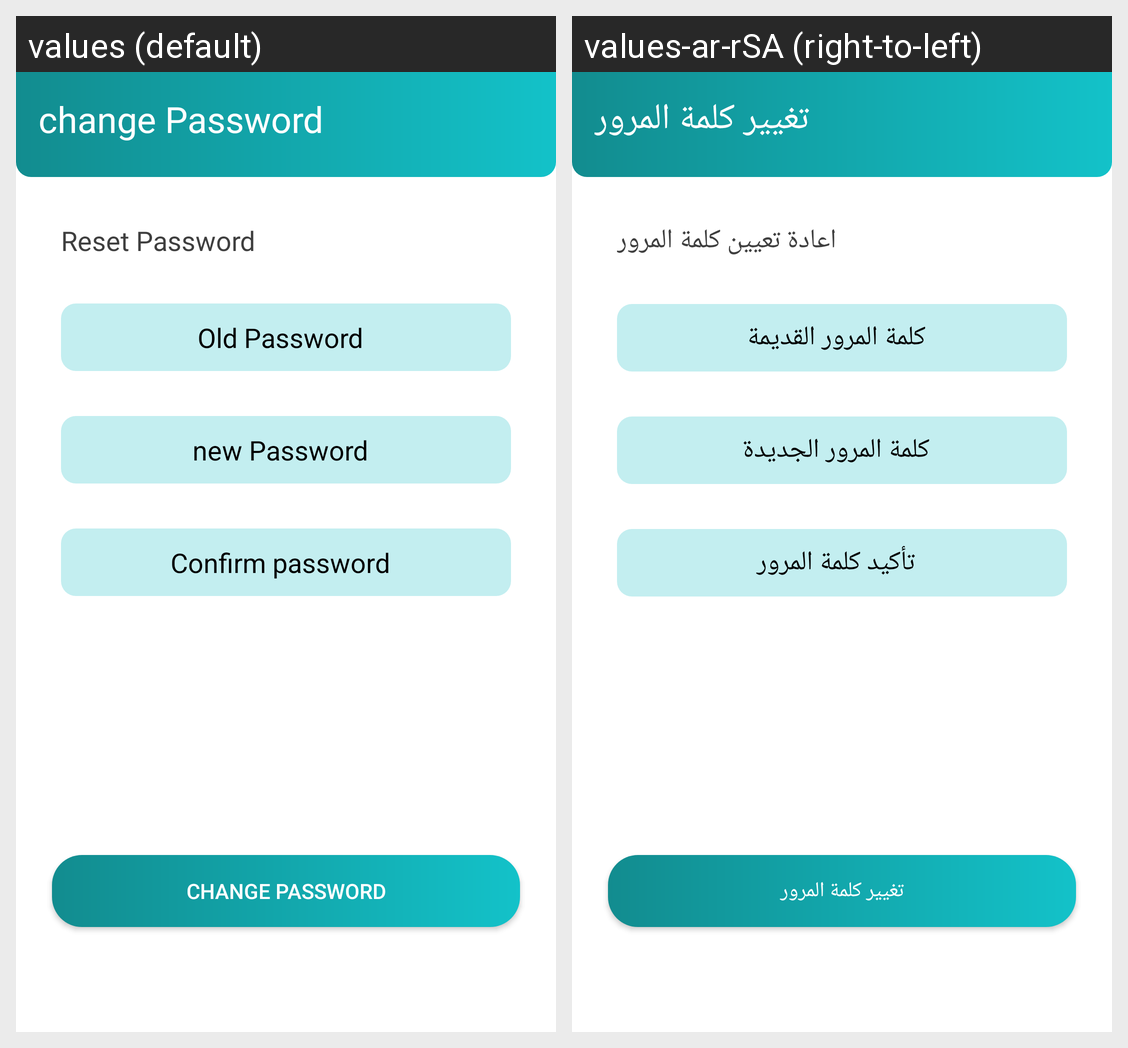

This grid shows one Android layout under two languages. Give, for every string resource on the screen, its name, the default text and each shown locale's text.
Android screen res/layout/fragment_settings.xml rendered under 2 locales, left to right: values (default), values-ar-rSA (right-to-left). Device: Nexus 5 (rendered at 1080×1920; each locale shown at half size, 540×960, under a caption strip naming it); theme Theme.CalendarW.
Strings drawn on this screen, with the default value and each locale's value (text and hints the layout hard-codes, and strings that could not be matched under every locale, appear in the picture but are not listed):

change_Password
  values: change Password
  values-ar-rSA: تغيير كلمة المرور

ResetPassword
  values: Reset Password
  values-ar-rSA: اعادة تعيين كلمة المرور

old_pass
  values: Old Password
  values-ar-rSA: كلمة المرور القديمة

new_pass
  values: new Password
  values-ar-rSA: كلمة المرور الجديدة

confirm_pass
  values: Confirm password
  values-ar-rSA: تأكيد كلمة المرور

shangepassword
  values: change Password
  values-ar-rSA: تغيير كلمة المرور
